Image classification data set "fog" (itskevinshi/comp-vision-project on GitHub). Class labels (38): apple apple scab, apple black rot, apple cedar apple rust, apple healthy, blueberry healthy, cherry including sour powdery mildew, cherry including sour healthy, corn (maize) cercospora leaf spot gray leaf spot, corn common rust, corn northern leaf blight, corn healthy, grape black rot, grape esca black measles, grape leaf blight (isariopsis leaf spot), grape healthy, orange Huanglongbing citrus greening, peach bacterial spot, peach healthy, bell pepper bacterial spot, bell pepper healthy, potato early blight, potato late blight, potato healthy, raspberry healthy, soybean healthy, squash powdery mildew, strawberry leaf scorch, strawberry healthy, tomato bacterial spot, tomato early blight, tomato late blight, tomato leaf mold, tomato septoria leaf spot, tomato spider mites two spotted spider mite, tomato target spot, tomato yellow leaf curl virus, tomato mosaic virus, tomato healthy.

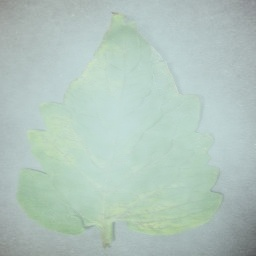
Label: tomato yellow leaf curl virus

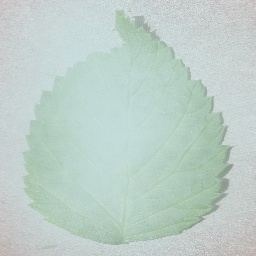
Label: raspberry healthy

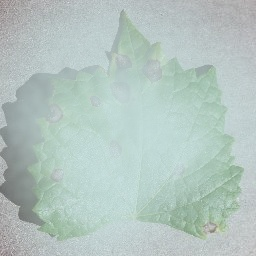
Label: grape black rot

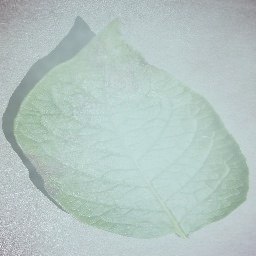
Label: potato late blight

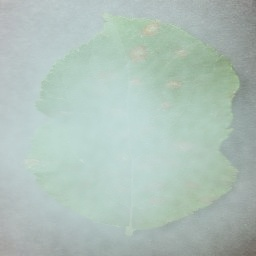
Label: apple cedar apple rust

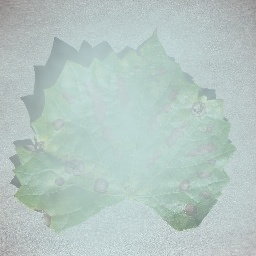
Label: grape esca black measles
